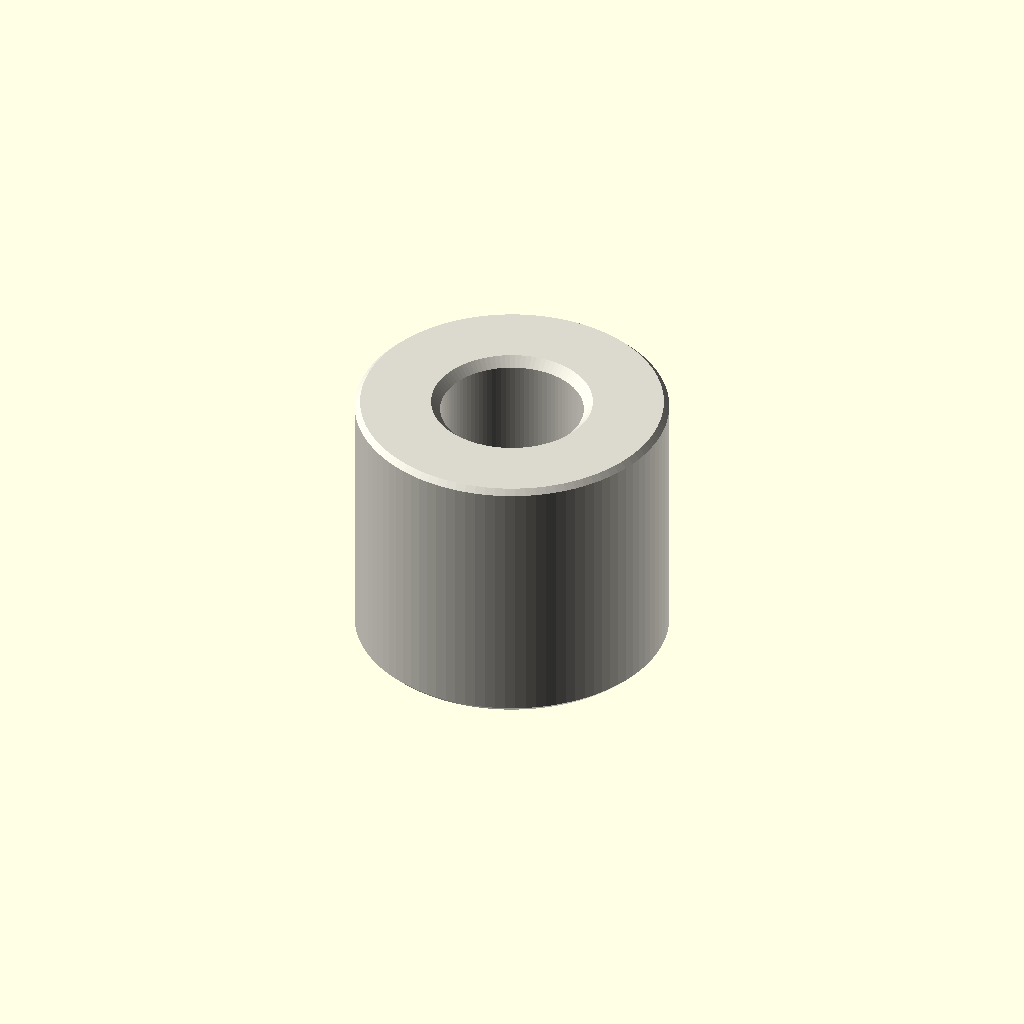
Cell 1: rendered with the file's own defaults.
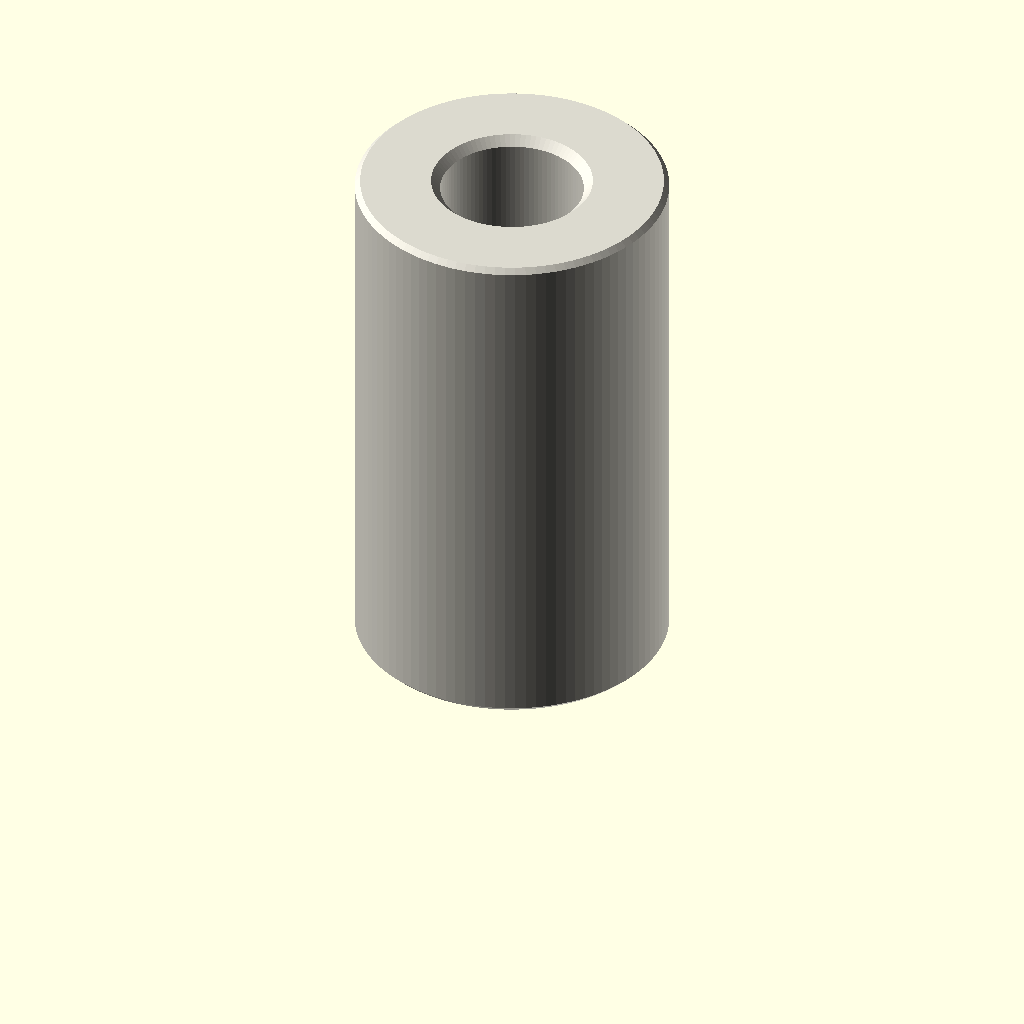
Cell 2 — depth_mm set to 12, the other parameters unchanged.
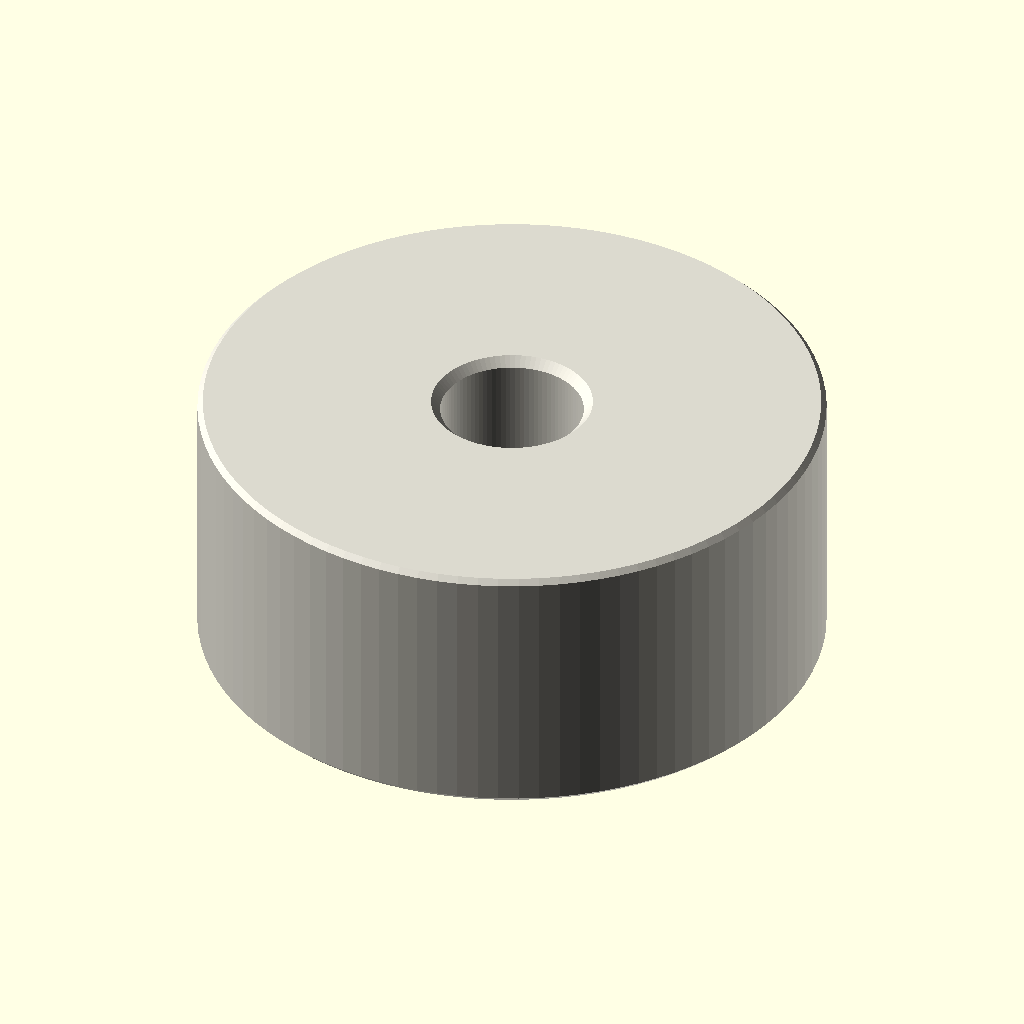
Cell 3 — outer_diameter_mm set to 14, the other parameters unchanged.
One fixed orthographic camera (rotation 55°, 0°, 25°; colour scheme Cornfield) for every cell.
Source of the model, parts/hardware_spacer_m3_nylon_white_7_mm_outer_diameter_6_mm_depth/scad/working.scad:
// OOMP generic catalogue model; units: mm.
// Stud length is additional to body depth. Tapping depths are model assumptions.
variant = "full"; // [full, display]
family = "spacer";
connection_type = "plain";
depth_mm = 6;
stud_length_mm = 0;
tapped_depth_mm = 0;
bore_mm = 3.2;
outer_diameter_mm = 7;
across_flats_mm = 6;
thread_nominal_diameter_mm = 3;
thread_pitch_mm = 0.5;
edge_chamfer_mm = 0.12;
mouth_chamfer_mm = 0.2;
angular_segments = 96;
samples_per_pitch = 16;

// Boundary travels up the outside, then down any tapped/plain bore.
// Equal-height rings at shoulders form the annular shoulder faces.
n = angular_segments;
threaded = family == "standoff";
has_stud = connection_type == "stud_to_tapped" || connection_type == "stud_to_stud";
two_studs = connection_type == "stud_to_stud";
through = !threaded || connection_type == "tapped_to_tapped";
pitch = thread_pitch_mm;
diameter = threaded ? thread_nominal_diameter_mm : bore_mm;
minor = diameter - 5*sqrt(3)*pitch/8;
transition = mouth_chamfer_mm + (threaded ? 5*sqrt(3)*pitch/16 : 0);
tip_chamfer = mouth_chamfer_mm + 17*sqrt(3)*pitch/48;
function sorted(v) = len(v)<=1 ? v : let(p=v[0])
    concat(sorted([for(x=v) if(x<p-1e-8) x]), [p], sorted([for(x=v) if(x>p+1e-8) x]));
function reverse(v) = [for(i=[len(v)-1:-1:0]) v[i]];
function theta(i) = i*360/n;
function fract(x) = x-floor(x);
function phase_distance(i,z) = abs(fract(z/pitch-theta(i)/360+0.5)-0.5);
function thread_r(i,z) = minor/2 + min(5*sqrt(3)*pitch/16,
    max(0,(phase_distance(i,z)-0.125)*pitch*sqrt(3)));
function stud_r(i,z,tip) = min(diameter/2 - (variant=="full" ?
    min(17*sqrt(3)*pitch/48,max(0,(phase_distance(i,z)-0.0625)*pitch*sqrt(3))) : 0),
    diameter/2-tip_chamfer+abs(z-tip));
function body_r(i,z) = (threaded ? across_flats_mm/2/cos(theta(i)%60-30) : outer_diameter_mm/2)
    - max(0,edge_chamfer_mm-min(z,depth_mm-z));
function bore_r(i,z) = max(threaded ? (variant=="full" ? thread_r(i,z) : minor/2) : diameter/2,
    diameter/2+mouth_chamfer_mm-(through ? min(z,depth_mm-z) : depth_mm-z));
function stud_z(a,b,tip) = let(count=variant=="full" ? ceil(stud_length_mm/pitch*samples_per_pitch) : 1)
    sorted(concat([for(i=[0:count]) a+(b-a)*i/count], [tip==a ? tip+tip_chamfer : tip-tip_chamfer]));
body_z = sorted([0,edge_chamfer_mm,depth_mm-edge_chamfer_mm,depth_mm]);
low = through ? 0 : depth_mm-tapped_depth_mm;
count = threaded && variant=="full" ? ceil((depth_mm-low)/pitch*samples_per_pitch) : 1;
bore_z = two_studs ? [] : reverse(sorted(concat(
    [for(i=[0:count]) low+(depth_mm-low)*i/count],
    [depth_mm-mouth_chamfer_mm,depth_mm-transition],
    through ? [mouth_chamfer_mm,transition] : [])));
// Ring descriptors: [height, kind, tip]. Kind: 0 body, 1 stud, 2 bore.
rings = concat(
    has_stud ? [for(z=stud_z(-stud_length_mm,0,-stud_length_mm)) [z,1,-stud_length_mm]] : [],
    [for(z=body_z) [z,0,0]],
    two_studs ? [for(z=stud_z(depth_mm,depth_mm+stud_length_mm,depth_mm+stud_length_mm)) [z,1,depth_mm+stud_length_mm]] : [],
    [for(z=bore_z) [z,2,0]]);
function radius(i,ring) = ring[1]==0 ? body_r(i,ring[0]) :
    ring[1]==1 ? stud_r(i,ring[0],ring[2]) : bore_r(i,ring[0]);
points = concat([for(ring=rings) for(i=[0:n-1])
    [radius(i,ring)*cos(theta(i)),radius(i,ring)*sin(theta(i)),ring[0]]],
    through ? [] : [[0,0,rings[0][0]],[0,0,rings[len(rings)-1][0]]]);
center = len(rings)*n;
last = (len(rings)-1)*n;
// OpenSCAD winding is opposite to STL winding.
faces = concat(
    [for(j=[0:len(rings)-(through ? 1 : 2)]) for(i=[0:n-1]) each
        let(a=j*n+i,b=j*n+(i+1)%n,c=((j+1)%len(rings))*n+(i+1)%n,d=((j+1)%len(rings))*n+i)
        [[a,c,b],[a,d,c]]],
    through ? [] : [for(i=[0:n-1]) each let(k=(i+1)%n)
        [[center,i,k],[center+1,last+k,last+i]]]);
assert(family=="spacer" || family=="standoff");
assert(!threaded || connection_type=="tapped_to_tapped" || has_stud);
assert(depth_mm>0 && diameter>0 && pitch>0);
assert(variant=="full" || variant=="display");
assert(n>=24 && n%12==0 && samples_per_pitch>=8);
assert(mouth_chamfer_mm>0 && mouth_chamfer_mm<depth_mm/2);
assert(edge_chamfer_mm>=0 && edge_chamfer_mm<depth_mm/2);
assert(diameter+4*max(mouth_chamfer_mm,edge_chamfer_mm) < (threaded ? across_flats_mm : outer_diameter_mm));
assert(!has_stud || stud_length_mm>2*mouth_chamfer_mm);
assert(!through || !threaded || 2*transition<depth_mm);
assert(connection_type!="stud_to_tapped" || (tapped_depth_mm>transition && tapped_depth_mm<depth_mm));
color([0.86,0.85,0.81]) polyhedron(points=points,faces=faces,convexity=20);
Customizer parameters (derived from the source; name, type, default, range or options):
variant: string, default "full", options "full", "display"
family: string, default "spacer"
connection_type: string, default "plain"
depth_mm: number, default 6
stud_length_mm: number, default 0
tapped_depth_mm: number, default 0
bore_mm: number, default 3.2
outer_diameter_mm: number, default 7
across_flats_mm: number, default 6
thread_nominal_diameter_mm: number, default 3
thread_pitch_mm: number, default 0.5
edge_chamfer_mm: number, default 0.12
mouth_chamfer_mm: number, default 0.2
angular_segments: number, default 96
samples_per_pitch: number, default 16
